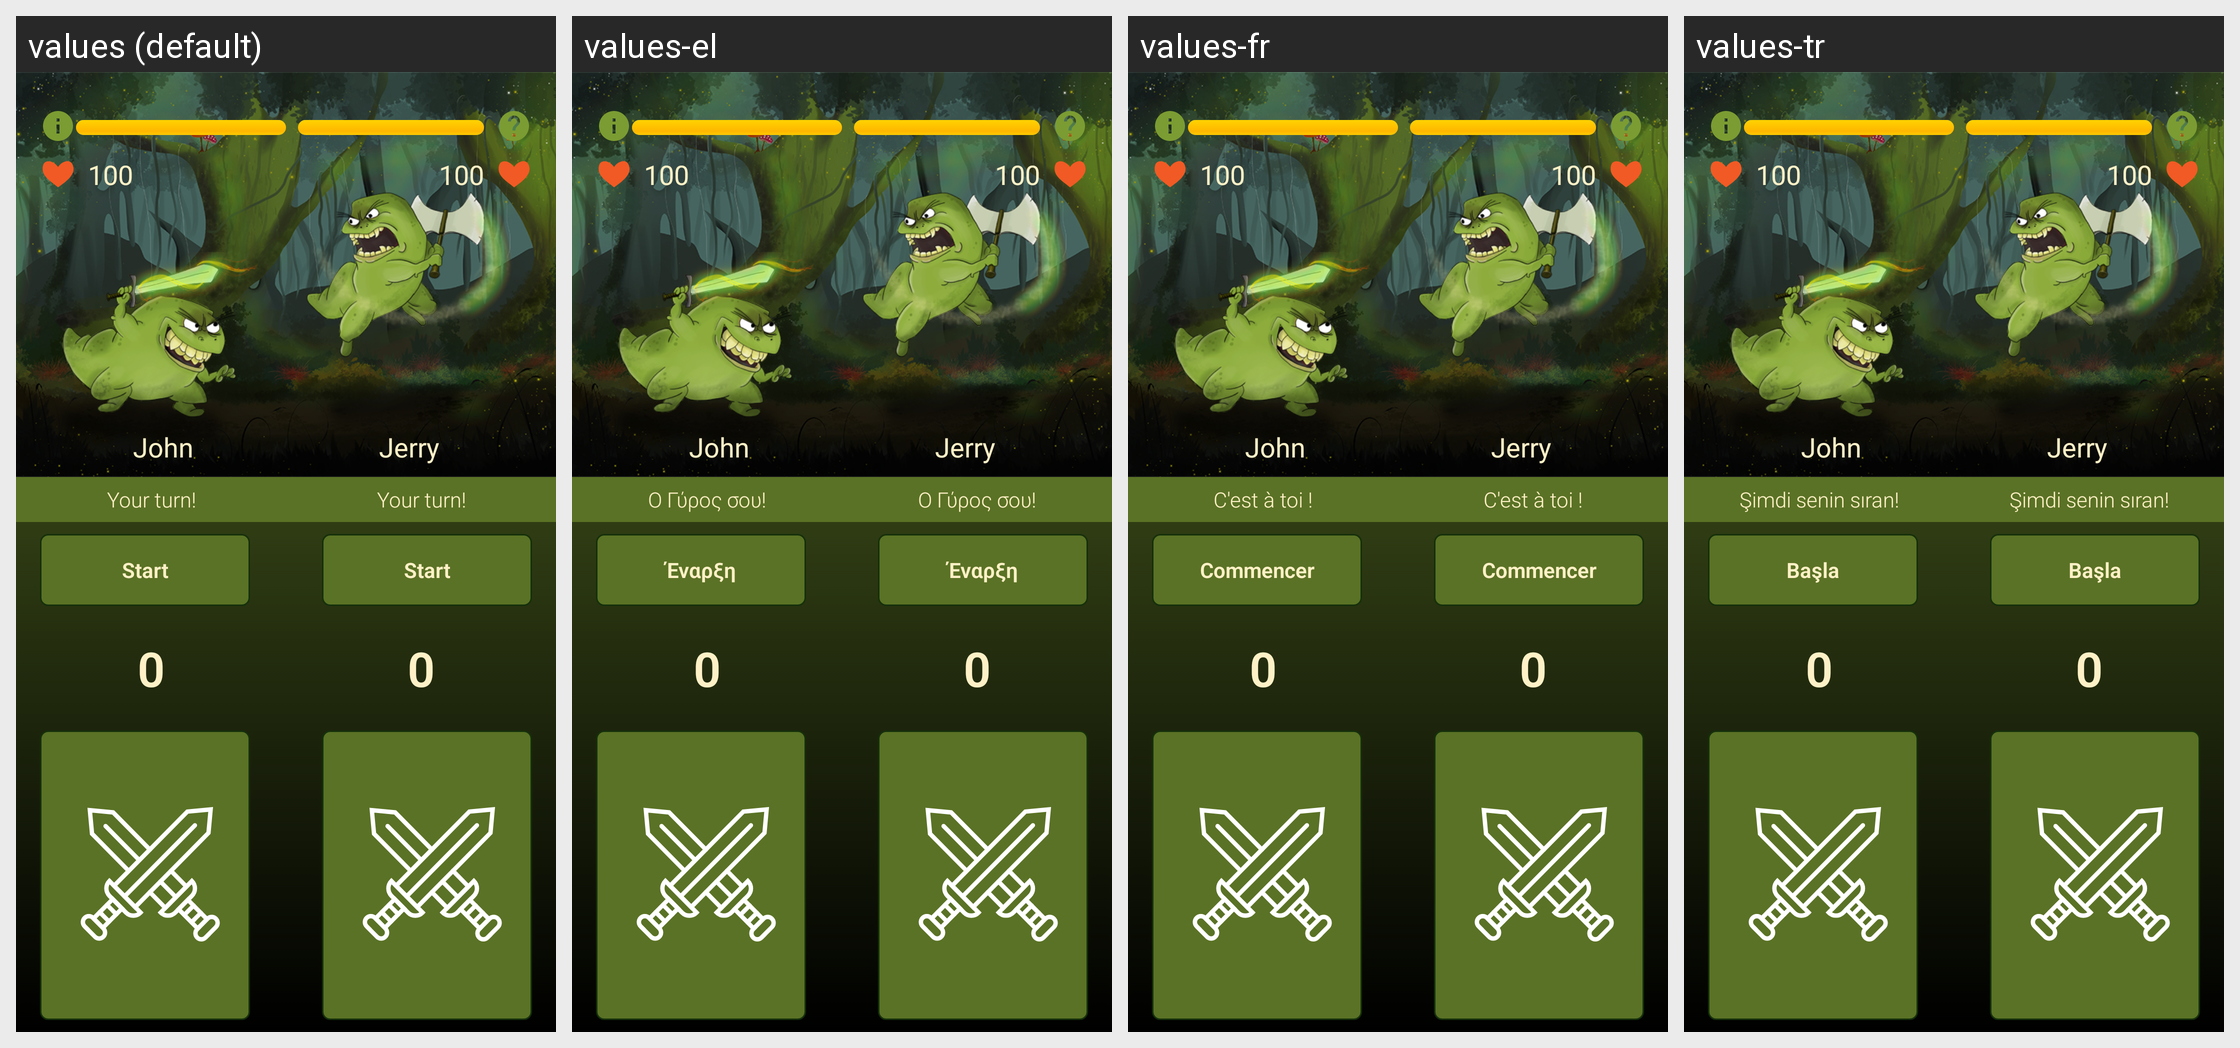

Translations of the strings shown on this Android screen, per locale in the grid:
Android screen res/layout/activity_tadpoles.xml rendered under 4 locales, left to right: values (default), values-el, values-fr, values-tr. Device: Nexus 5 (rendered at 1080×1920; each locale shown at half size, 540×960, under a caption strip naming it); theme AppTheme.
Other locales in the repository, not shown: values-ar, values-cs, values-de, values-es, values-fi, values-hu, values-it, values-iw, values-lt, values-nl, values-pl, values-ro, values-ru-rRU, values-sk.
Strings drawn on this screen, with the default value and each locale's value (text and hints the layout hard-codes, and strings that could not be matched under every locale, appear in the picture but are not listed):

john
  values: John
  values-el: John
  values-fr: John
  values-tr: John

jerry
  values: Jerry
  values-el: Jerry
  values-fr: Jerry
  values-tr: Jerry

YourTurn
  values: Your turn!
  values-el: Ο Γύρος σου!
  values-fr: C'est à toi !
  values-tr: Şimdi senin sıran!

countdown_start
  values: Start
  values-el: Έναρξη
  values-fr: Commencer
  values-tr: Başla

zero
  values: 0
  values-el: 0
  values-fr: 0
  values-tr: 0

km_hp_value
  values: 100
  values-el: 100
  values-fr: 100
  values-tr: 100

kt_hp_value
  values: 100
  values-el: 100
  values-fr: 100
  values-tr: 100
